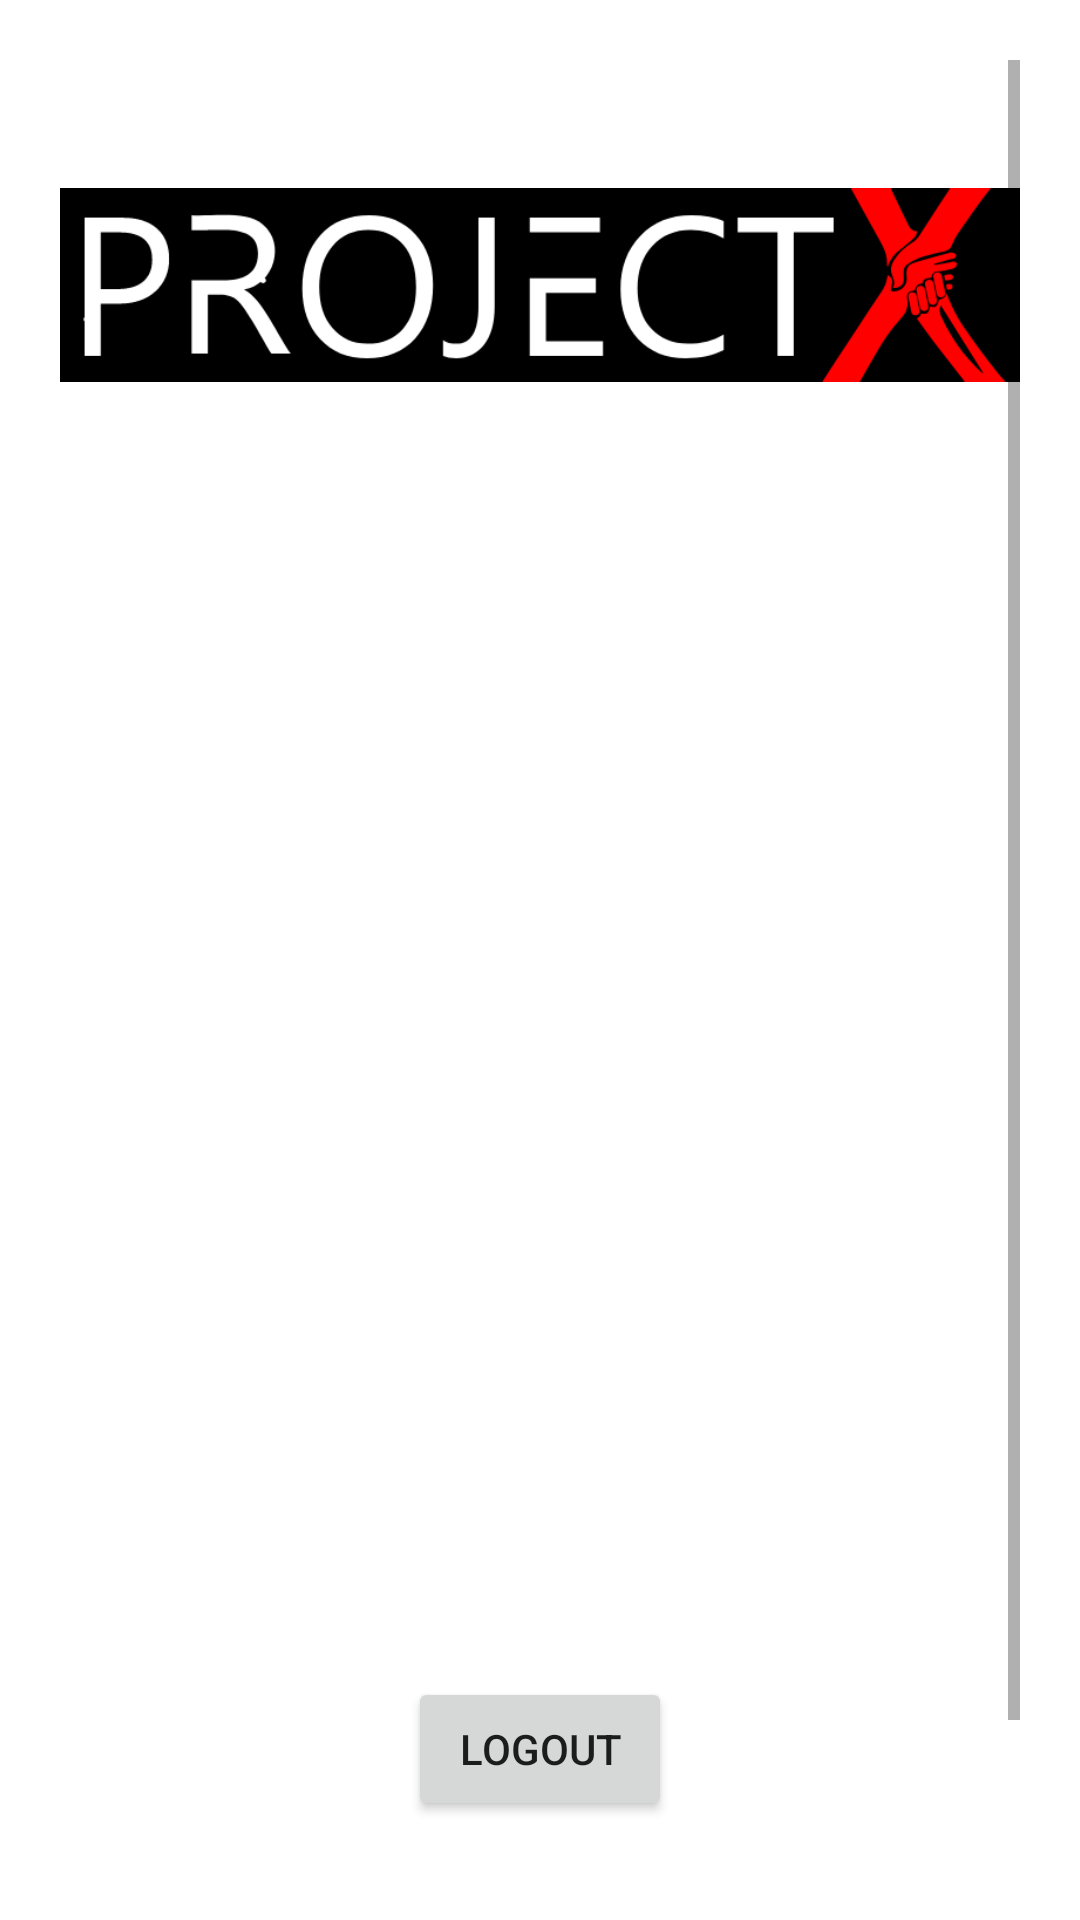

This screen was rendered from an Android layout file. Write that file and the resources it references.
<!-- AndroidManifest.xml: application theme Theme.PROJECTX -->
<!-- res/layout/activity_welcome.xml -->
<?xml version="1.0" encoding="utf-8"?>
<ScrollView xmlns:android="http://schemas.android.com/apk/res/android"

    xmlns:tools="http://schemas.android.com/tools"
    android:layout_width="match_parent"
    android:layout_height="match_parent"
    tools:context=".MainActivity"
    android:orientation="horizontal"
    android:padding="20dp"
    android:background="@drawable/background"
    >

    <RelativeLayout
        android:layout_width="match_parent"
        android:layout_height="match_parent">


        <ImageView
            android:id="@+id/logo"
            android:layout_width="match_parent"
            android:layout_height="150dp"
            android:adjustViewBounds="true"
            android:src="@drawable/logo"


            />


        <TextView
            android:id="@+id/welcome"
            android:layout_width="match_parent"
            android:layout_height="wrap_content"
            android:layout_below="@+id/logo"
            android:layout_marginStart="50dp"
            android:layout_marginTop="-26dp"
            android:layout_marginEnd="50dp"
            android:layout_marginBottom="50dp"
            android:gravity="center"


            android:text="@string/Welcome"
            android:textColor="@color/white"
            android:textSize="35sp"
            android:textStyle="bold" />

        <LinearLayout
            android:id="@+id/name_layout"
            android:layout_width="match_parent"
            android:layout_height="50sp"
            android:layout_below="@id/welcome"
            android:background="#30ffffff"


            >


            <TextView
                android:id="@+id/welcome_name"
                android:layout_width="wrap_content"
                android:layout_height="wrap_content"
                android:layout_gravity="center"
                android:text="@string/Name"
                android:textColor="@color/white"
                android:textSize="20sp"
                android:textStyle="bold"


                />

        </LinearLayout>

        <LinearLayout
            android:id="@+id/email_layout"
            android:layout_width="match_parent"
            android:layout_height="50sp"
            android:layout_below="@id/name_layout"
            android:layout_marginTop="12dp"


            android:background="#30ffffff">


            <TextView
                android:id="@+id/welcome_email"
                android:layout_width="wrap_content"
                android:layout_height="wrap_content"
                android:layout_gravity="center"
                android:text="@string/Email"
                android:textColor="@color/white"
                android:textSize="20sp"
                android:textStyle="bold"



                />

        </LinearLayout>

        <LinearLayout
            android:id="@+id/phone_layout"
            android:layout_width="match_parent"
            android:layout_height="50sp"
            android:layout_below="@id/email_layout"
            android:layout_marginTop="12dp"


            android:background="#30ffffff">


            <TextView
                android:id="@+id/welcome_phone"
                android:layout_width="wrap_content"
                android:layout_height="wrap_content"
                android:layout_gravity="center"
                android:text="@string/Phone"
                android:textColor="@color/white"
                android:textSize="20sp"
                android:textStyle="bold"


                />

        </LinearLayout>

        <LinearLayout
            android:id="@+id/gender_layout"
            android:layout_width="match_parent"
            android:layout_height="50sp"
            android:layout_below="@id/phone_layout"
            android:layout_marginTop="12dp"


            android:background="#30ffffff">


            <TextView
                android:id="@+id/welcome_gender"
                android:layout_width="wrap_content"
                android:layout_height="wrap_content"
                android:layout_gravity="center"
                android:text="@string/Gender"
                android:textColor="@color/white"
                android:textSize="20sp"
                android:textStyle="bold"


                />

        </LinearLayout>

        <LinearLayout
            android:id="@+id/cntry_layout"
            android:layout_width="match_parent"
            android:layout_height="50sp"
            android:layout_below="@id/gender_layout"
            android:layout_marginTop="12dp"


            android:background="#30ffffff">


            <TextView
                android:id="@+id/welcome_country"
                android:layout_width="wrap_content"
                android:layout_height="wrap_content"
                android:layout_gravity="center"
                android:text="@string/country"
                android:textColor="@color/white"
                android:textSize="20sp"
                android:textStyle="bold"


                />

        </LinearLayout>

        <LinearLayout
            android:id="@+id/button_layout"
            android:layout_width="match_parent"
            android:layout_height="match_parent"
            android:layout_below="@id/cntry_layout"
            android:gravity="center"


            android:layout_marginTop="20dp">

            <Button
                android:id="@+id/Log_out"
                android:layout_width="wrap_content"
                android:layout_height="wrap_content"
                android:layout_gravity="center"
                android:text="@string/Logout"


                />


        </LinearLayout>

        <LinearLayout
            android:layout_width="match_parent"
            android:layout_height="match_parent"
            android:layout_below="@id/button_layout"
            android:gravity="center"
            android:padding="30dp"
            >

            <TextView
                android:id="@+id/Deactivate"
                android:layout_width="wrap_content"
                android:layout_height="wrap_content"
                android:textColor="@color/white"
                android:textSize="20sp"





                />


        </LinearLayout>


    </RelativeLayout>



</ScrollView>
<!-- resources referenced by this layout -->
<resources>
  <!-- drawable logo: png bitmap (drawable-v24, 19069 bytes) -->
  <string name="Email">\tEmail</string>
  <string name="Gender">\tGender</string>
  <string name="Logout">Logout</string>
  <string name="Name">\tName</string>
  <string name="Phone">\tPhone</string>
  <string name="Welcome">Welcome</string>
  <string name="country">\tCountry</string>
  <style name="Theme.PROJECTX" parent="Theme.MaterialComponents.DayNight.DarkActionBar">
          
          <item name="colorPrimary">@color/purple_500</item>
          <item name="colorPrimaryVariant">@color/purple_700</item>
          <item name="colorOnPrimary">@color/white</item>
          
          <item name="colorSecondary">@color/teal_200</item>
          <item name="colorSecondaryVariant">@color/teal_700</item>
          <item name="colorOnSecondary">@color/black</item>
          
          <item name="android:statusBarColor" tools:targetApi="l">?attr/colorPrimaryVariant</item>
          
      </style>
  <!-- not gathered from this repository: default colours our renderer supplied (Android Studio template values) -->
  <color name="purple_500">#FF6200EE</color>
  <color name="purple_700">#FF3700B3</color>
  <color name="teal_200">#FF03DAC5</color>
  <color name="teal_700">#FF018786</color>
  <color name="black">#FF000000</color>
  <color name="white">#FFFFFFFF</color>
</resources>
